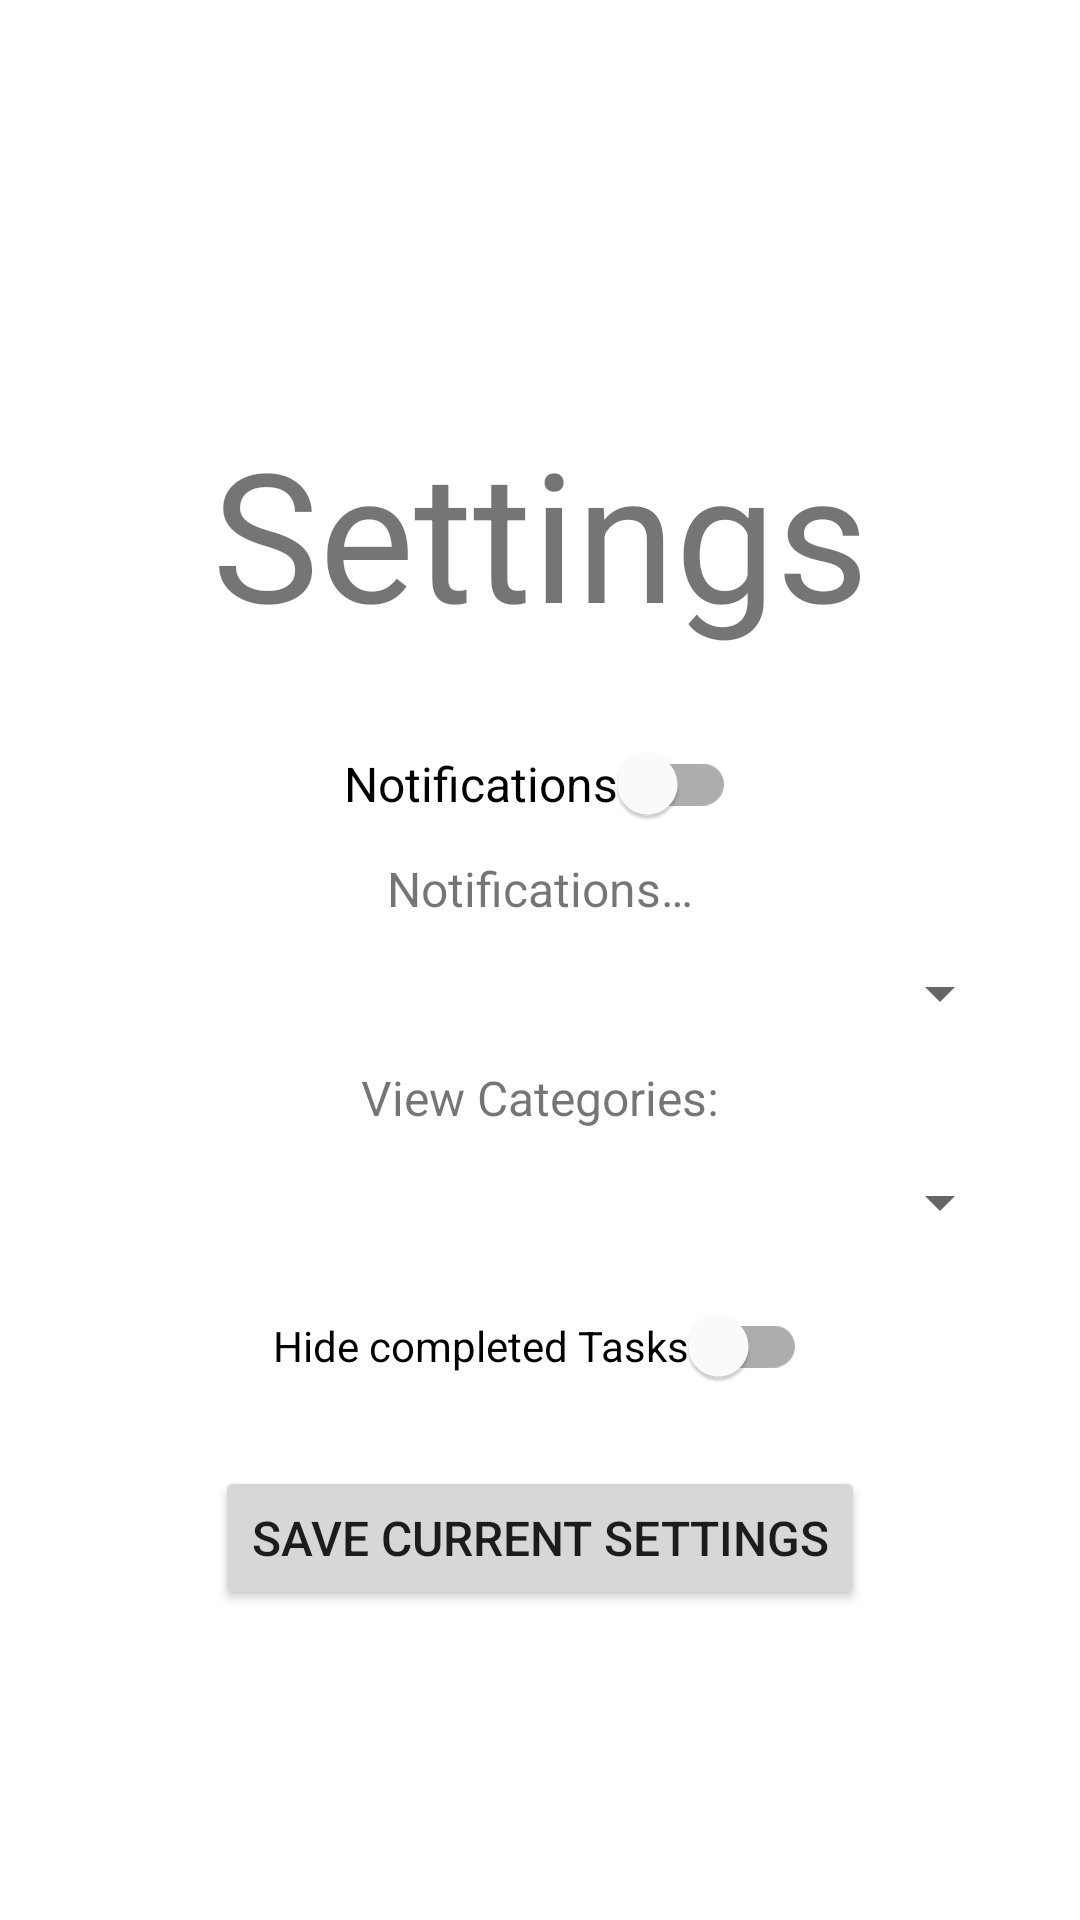

Layout XML and referenced resources for this Android screen:
<!-- AndroidManifest.xml: application theme Theme.TestApplication -->
<!-- res/layout/settings_activity.xml -->
<?xml version="1.0" encoding="utf-8"?>
<LinearLayout xmlns:android="http://schemas.android.com/apk/res/android"
    xmlns:app="http://schemas.android.com/apk/res-auto"
    xmlns:tools="http://schemas.android.com/tools"
    android:layout_width="match_parent"
    android:layout_height="match_parent"
    android:gravity="center"
    android:orientation="vertical">



    <ImageView
        android:layout_width="30dp"
        android:layout_height="30dp"
        android:layout_gravity="center"
        android:layout_margin="10dp"
        android:src="@drawable/round_settings_24"
        android:contentDescription="@string/settings_icon" />


    <androidx.core.widget.NestedScrollView
        android:layout_width="match_parent"
        android:layout_height="wrap_content">

        <LinearLayout
            android:layout_width="match_parent"
            android:layout_height="match_parent"
            android:orientation="vertical">
            <TextView
                android:id="@+id/tvNotifications"
                android:layout_width="match_parent"
                android:text="@string/settings"
                android:layout_height="100dp"
                android:autoSizeMinTextSize="16sp"
                android:autoSizeMaxTextSize="60sp"
                android:autoSizeStepGranularity="2sp"
                android:autoSizeTextType="uniform"
                android:textAlignment="center"
                />


            <com.google.android.material.switchmaterial.SwitchMaterial
                android:id="@+id/switchNotifications"
                android:layout_width="wrap_content"
                android:text="@string/notificationsSwitch"
                android:layout_height="wrap_content"
                android:textSize="16sp"
                android:textAlignment="center"
                android:layout_gravity="center"
                />

            <TextView
                android:id="@+id/tvTime"
                android:layout_width="wrap_content"
                android:layout_height="wrap_content"
                android:text="@string/notifications"
                android:textSize="16sp"
                android:layout_gravity="center"
                />
            <Spinner
                android:id="@+id/spinnerTimeChoose"
                android:layout_width="315dp"
                android:contentDescription="Notification time chooser"
                android:layout_height="48dp"
                android:layout_gravity="center"
                />

            <TextView
                android:id="@+id/tvCategory"
                android:layout_width="wrap_content"
                android:layout_height="wrap_content"
                android:text="@string/view_categories"
                android:textSize="16sp"
                android:layout_gravity="center"
                />
            <Spinner
                android:id="@+id/spinnerCategoryChoose"
                android:contentDescription="Visible Category chooser"
                android:layout_width="315dp"
                android:layout_height="48dp"
                android:layout_gravity="center"
                />

            <com.google.android.material.switchmaterial.SwitchMaterial
                android:id="@+id/switch_hide_tasks"
                android:layout_width="wrap_content"
                android:layout_height="wrap_content"
                android:text="@string/hide_completed_tasks"
                android:layout_gravity="center"
                />
            <Button
                android:id="@+id/saveButt"
                android:layout_width="wrap_content"
                android:layout_height="wrap_content"
                android:layout_margin="16dp"
                android:text="@string/save_current_settings"
                android:textSize="16sp"
                android:layout_gravity="center"
                android:onClick="saveSettings"
                />




        </LinearLayout>

    </androidx.core.widget.NestedScrollView>


</LinearLayout>
<!-- resources referenced by this layout -->
<resources>
  <string name="hide_completed_tasks">Hide completed Tasks</string>
  <string name="notifications">Notifications…</string>
  <string name="notificationsSwitch">Notifications</string>
  <string name="save_current_settings">Save Current Settings</string>
  <string name="settings">Settings</string>
  <string name="settings_icon">Settings Icon</string>
  <string name="view_categories">View Categories:</string>
  <style name="Theme.TestApplication" parent="Theme.MaterialComponents.DayNight.NoActionBar">
          
          <item name="colorPrimary">@color/purple_500</item>
          <item name="colorPrimaryVariant">@color/purple_700</item>
          <item name="colorOnPrimary">@color/white</item>
  
          
          <item name="colorSecondary">@color/teal_200</item>
          <item name="colorSecondaryVariant">@color/teal_700</item>
          <item name="colorOnSecondary">@color/black</item>
          
          <item name="android:statusBarColor">?attr/colorPrimaryVariant</item>
          
          <item name="color">@color/red_200</item>
      </style>
  <color name="purple_500">#FF6200EE</color>
  <color name="purple_700">#FF3700B3</color>
  <color name="white">#FFFFFFFF</color>
  <color name="teal_200">#FF03DAC5</color>
  <color name="teal_700">#FF018786</color>
  <color name="black">#FF000000</color>
  <color name="red_200">#DD2618</color>
</resources>
